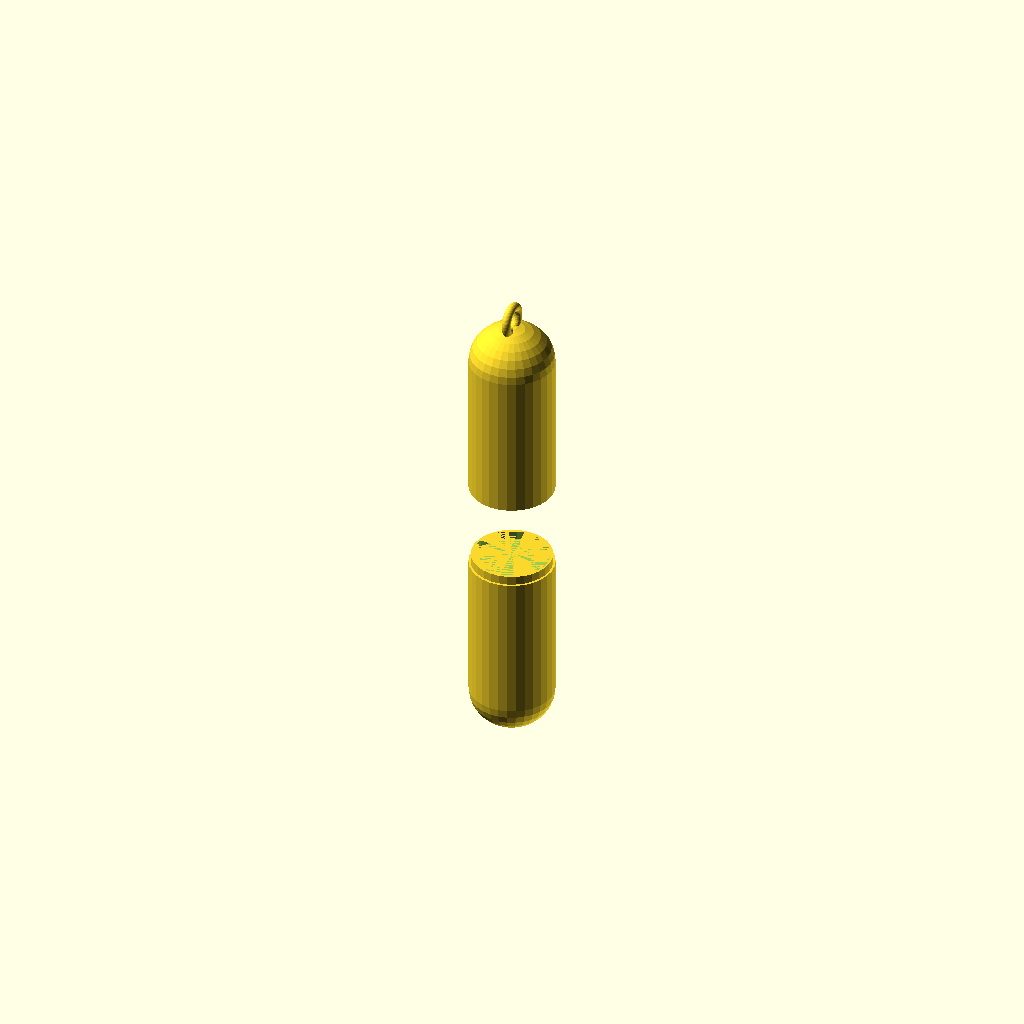
Cell 1: rendered with the file's own defaults.
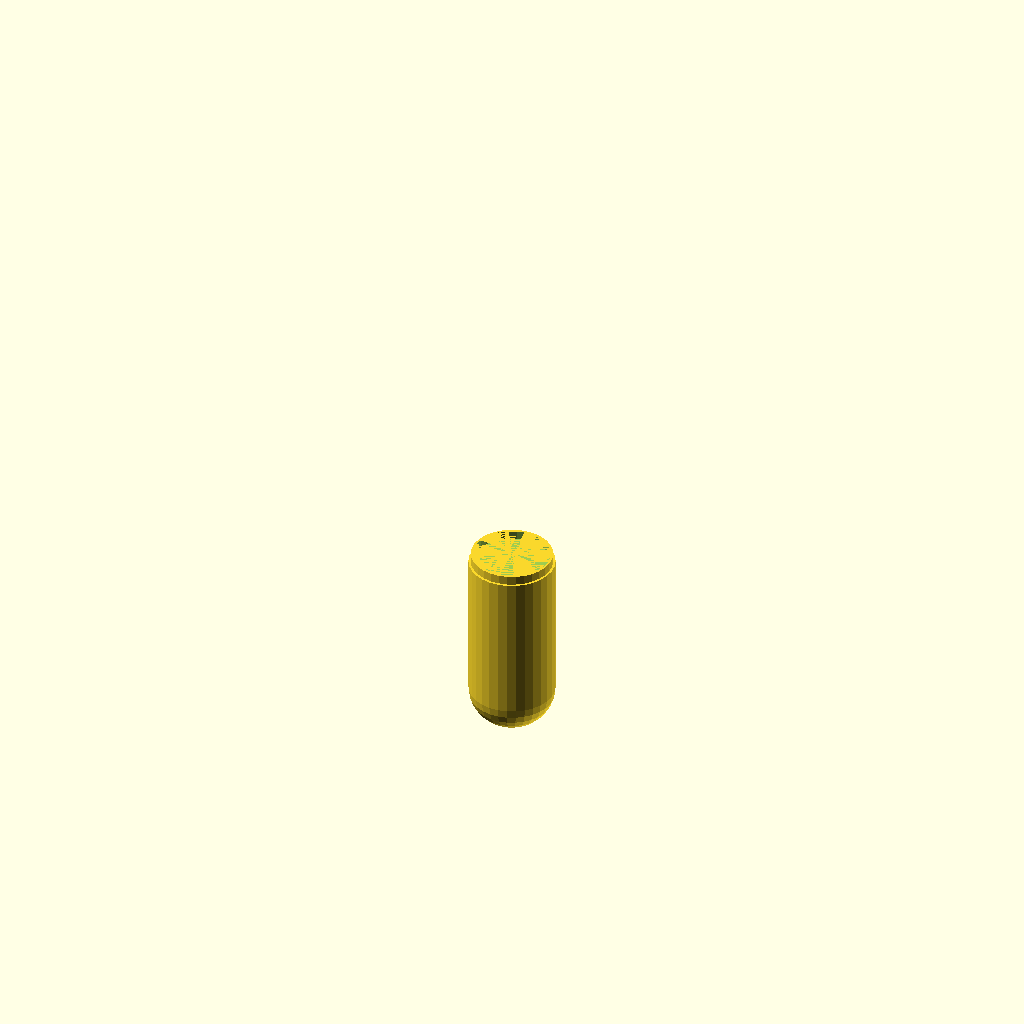
Cell 2: the same model with top = "false".
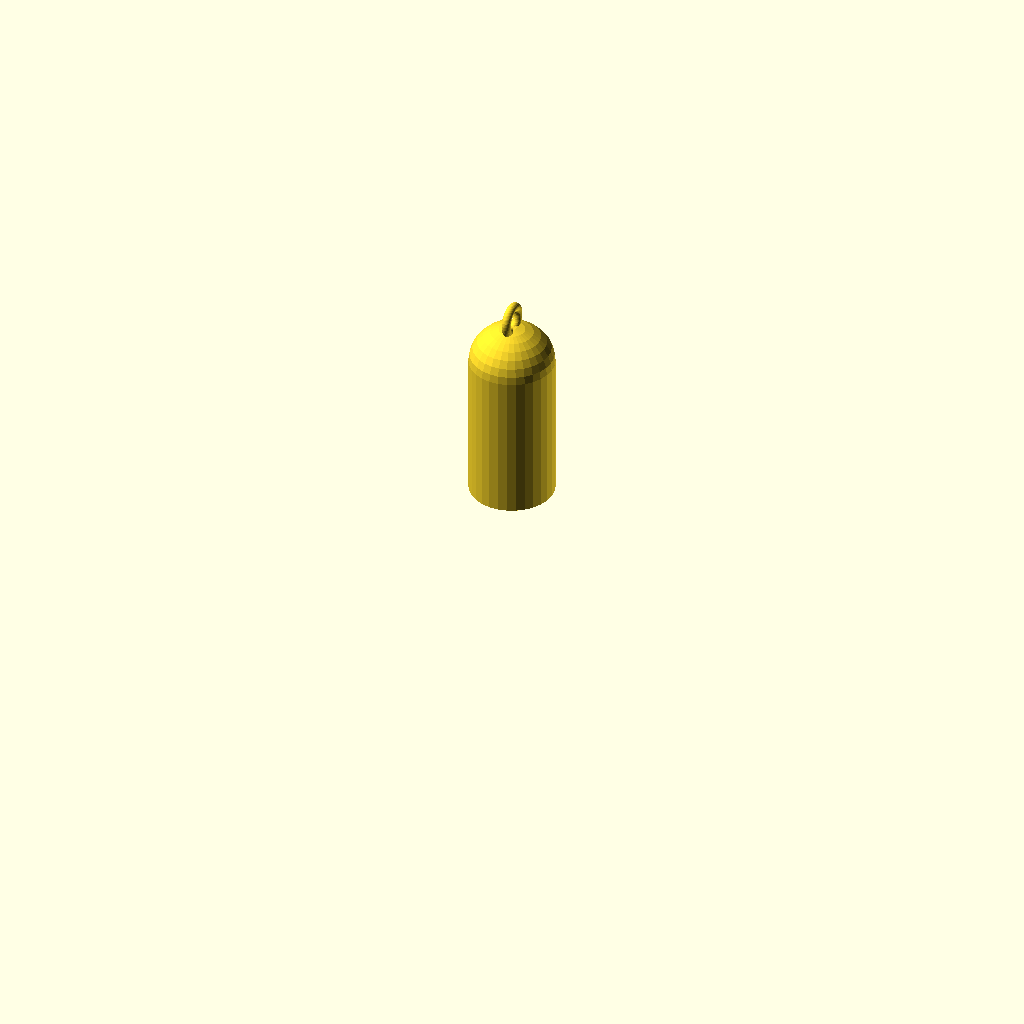
Cell 3: bottom = "false" (everything else at default).
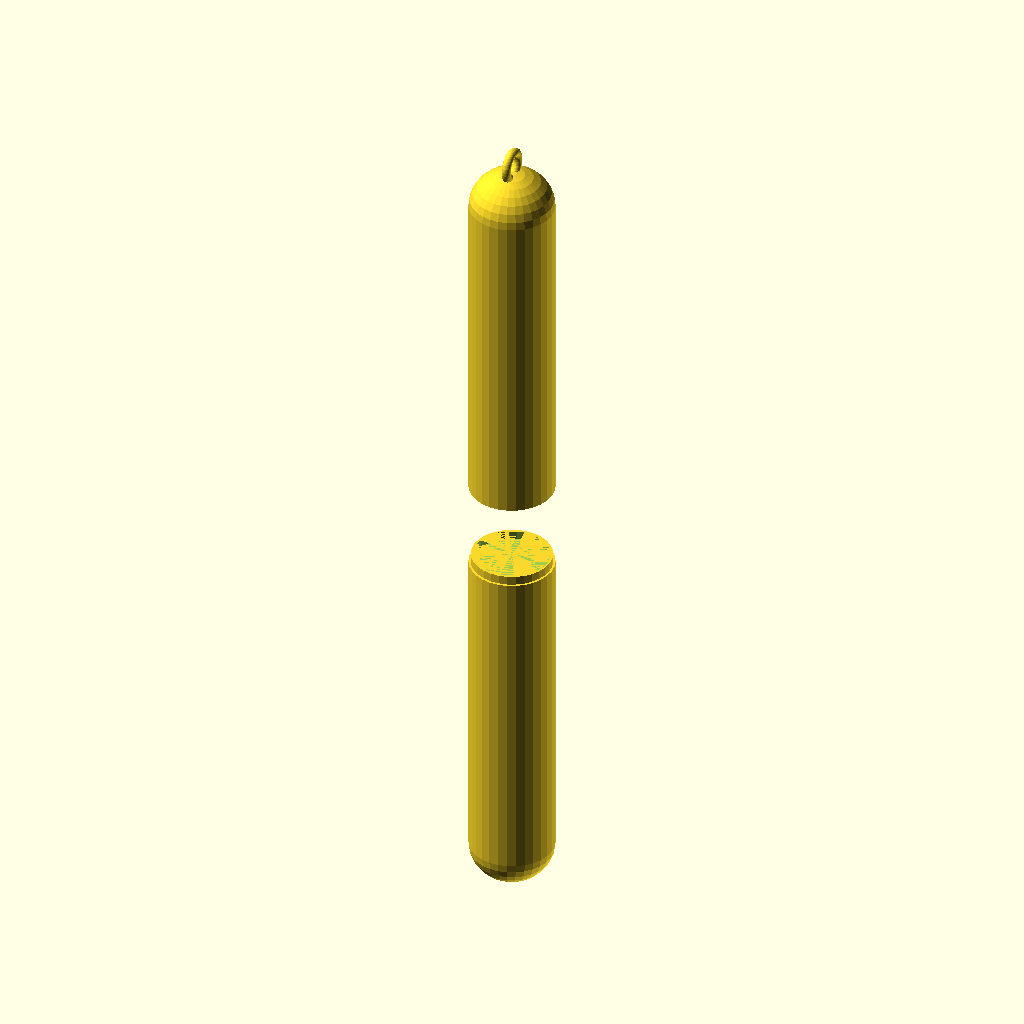
Cell 4: the same model with insideLength = 164.
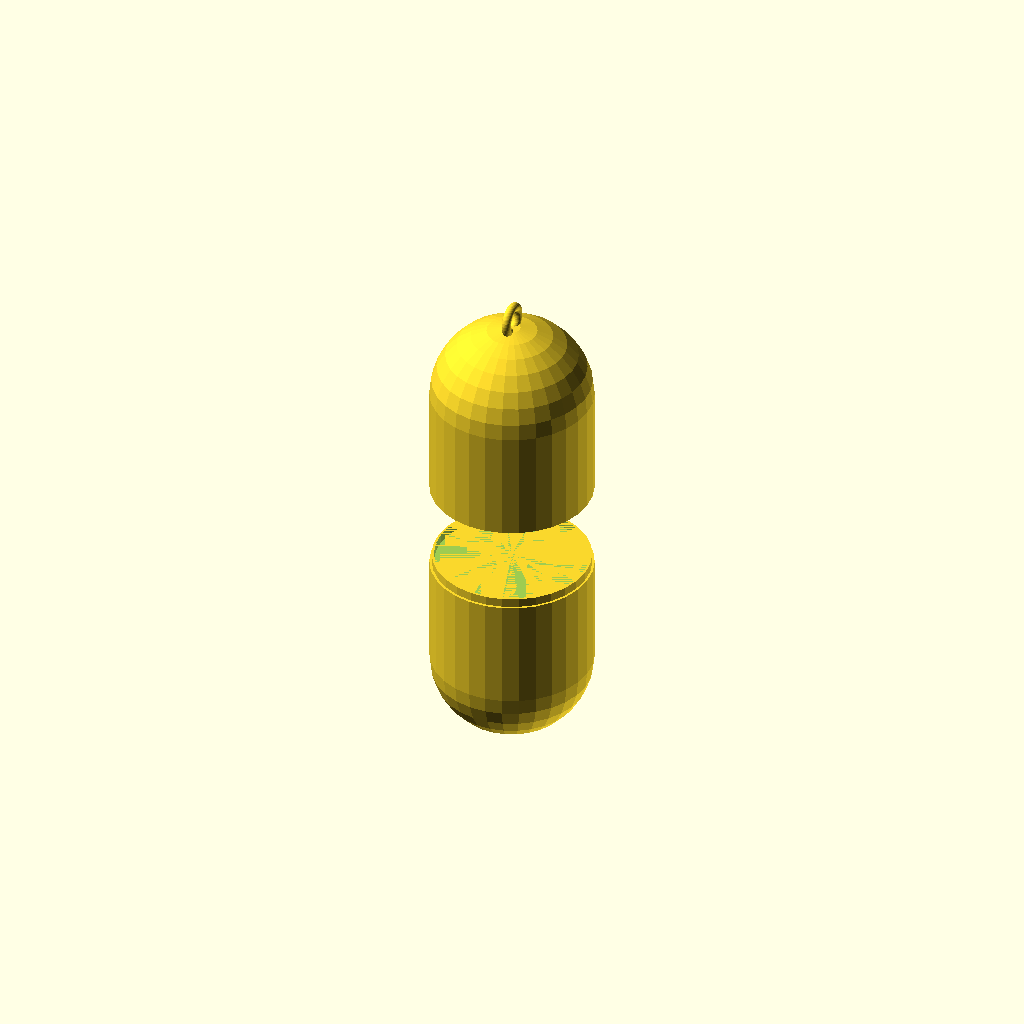
Cell 5 — insideWidth set to 34, the other parameters unchanged.
All cells are drawn from one camera (rotation 55°, 0°, 25°, orthographic, colour scheme Cornfield), so only the parameter changes between them.
Source of the model, scadFiles/1735061/2752493.scad:
//Resolution

$fn = 30;

/* [Capsule size] */

//the length of the inside of the capsule

insideLength = 82;

//the inside diameter of the capsule

insideWidth = 17;

//sets how thick the walls of the capsule will be

wallThickness = 1;

//how much the two halves overlap to connect together

overlap = 2;



/* [Loop Dimensions] */

//change to false if you do not want the loop on the keychain

loop = "yes"; //[yes, no]

//How big do you want the inside of the loop to be (how thick is keyring)

loopDiameter = 4;

//How thick do you want the walls of the loop to be

loopThickness = 2;



/* [Top and Bottom] */

//if true, the top will render

top = "true"; //[true, false]

// if true the bottom will rendered

bottom = "true"; //[true, false]

//allows you to separate the two halfs when both are rendered (leave at 0 if rendering 1 half)

separate = 20;



module keychain(){

  //makes the top half of the keychain

  if(top == "true") translate([0,0,separate/2]){

    difference(){

        union(){

          resize([insideWidth+wallThickness*2,insideWidth+wallThickness*2,insideLength/2+wallThickness])

          capsuleHalf();

          //makes the loop that holds the keychain on the keyring

          if(loop == "yes"){

            translate([0,0,(insideLength)/2+loopDiameter/2+wallThickness])

              rotate([0,90,0])

               rotate_extrude()

                translate([loopDiameter/2+loopThickness/2,0,0])

                  circle(r = loopThickness/2);

          }

        }

      union(){

        capsuleHalf();

        cylinder(r = (insideWidth+wallThickness)/2, h = overlap);

      }

    }

  }

  //makes the bottom half of the keychain

  if(bottom == "true") translate([0,0,-separate/2]){

    rotate([180,0,0]){

      difference(){

        union(){

          resize([insideWidth+wallThickness*2,insideWidth+wallThickness*2,insideLength/2+wallThickness])

            capsuleHalf();

          cylinder(r = insideWidth/2+wallThickness/2, h = wallThickness*2);

        }

        capsuleHalf();

      }

    }

    difference(){

      cylinder(r = (insideWidth+wallThickness)/2, h = overlap);

      cylinder(r = insideWidth/2, h = overlap);

    }

  }

}

module capsuleHalf(){

  cylinder(r = insideWidth/2, h = (insideLength-insideWidth)/2);

    translate([0,0,(insideLength-insideWidth)/2])

      sphere(r = insideWidth/2);

}



keychain();
Parameter table extracted from the source (name, type, default, range or options):
insideLength: number, default 82
insideWidth: number, default 17
wallThickness: number, default 1
overlap: number, default 2
loop: string, default "yes", options "yes", "no"
loopDiameter: number, default 4
loopThickness: number, default 2
top: string, default "true", options "true", "false"
bottom: string, default "true", options "true", "false"
separate: number, default 20
